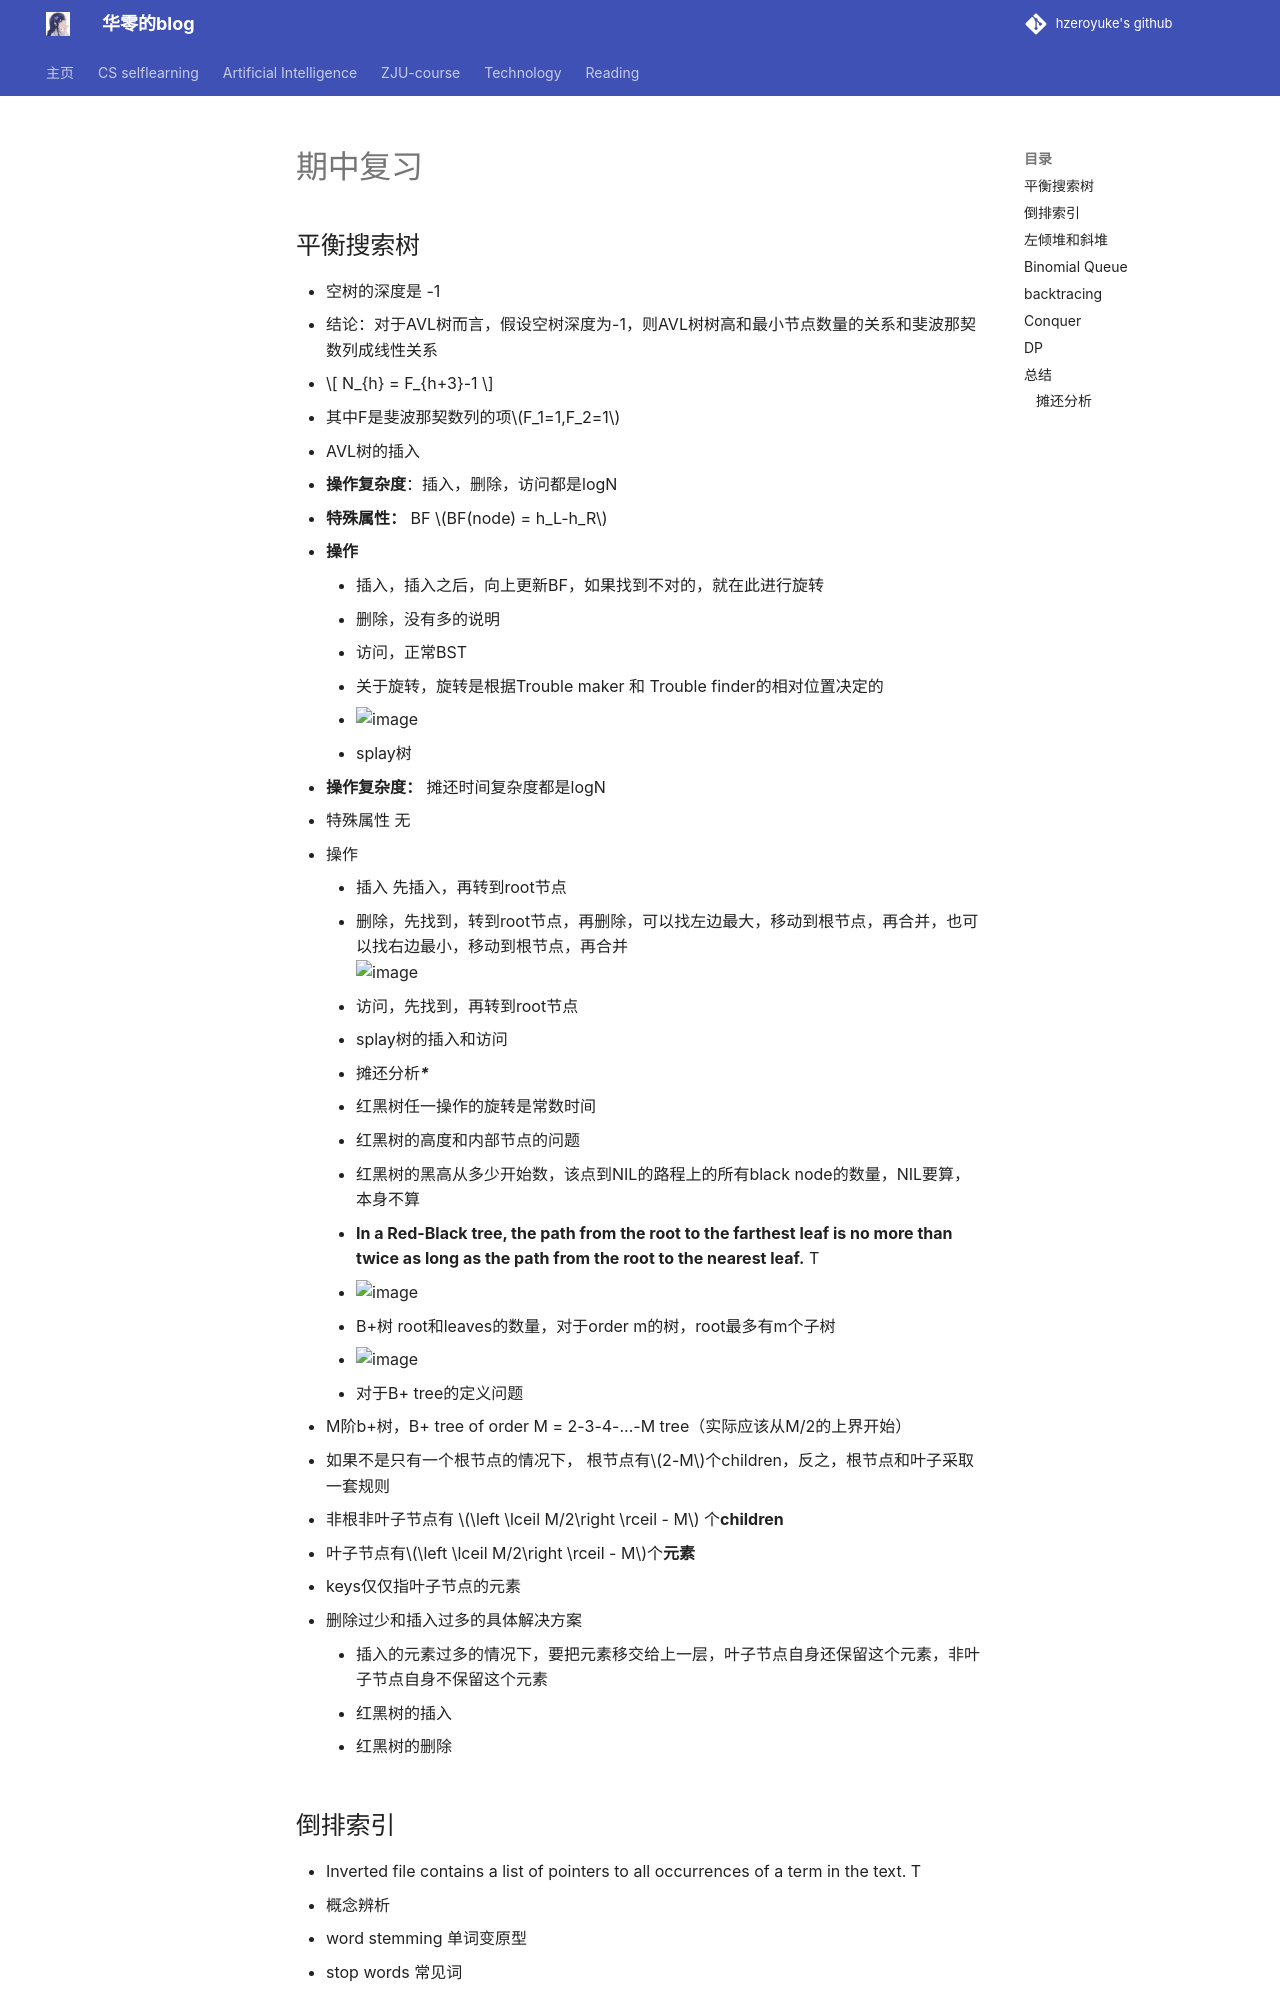

repository: hzeroyuke/my_blog · page: ZJU-course/ADS/ZJU-course/ADS/期中复习/index.html · generator: mkdocs

# 期中复习

## 平衡搜索树

* 空树的深度是 -1
* 结论：对于AVL树而言，假设空树深度为-1，则AVL树树高和最小节点数量的关系和斐波那契数列成线性关系
* $$
  N_{h} = F_{h+3}-1
  $$

* 其中F是斐波那契数列的项$F_1=1,F_2=1$
* AVL树的插入

  * **操作复杂度**：插入，删除，访问都是logN
  * **特殊属性：** BF $BF(node) = h_L-h_R$
  * **操作**

    * 插入，插入之后，向上更新BF，如果找到不对的，就在此进行旋转
    * 删除，没有多的说明
    * 访问，正常BST
  * 关于旋转，旋转是根据Trouble maker 和 Trouble finder的相对位置决定的
  * ![image](assets/image-20240422192916-r5fz2er.png)
* splay树

  * **操作复杂度：** 摊还时间复杂度都是logN
  * 特殊属性 无
  * 操作

    * 插入 先插入，再转到root节点
    * 删除，先找到，转到root节点，再删除，可以找左边最大，移动到根节点，再合并，也可以找右边最小，移动到根节点，再合并  
      ![image](assets/image-20240421151102-luqbygv.png)
    * 访问，先找到，再转到root节点
* splay树的插入和访问
* 摊还分析*******
* 红黑树任一操作的旋转是常数时间
* 红黑树的高度和内部节点的问题
* 红黑树的黑高从多少开始数，该点到NIL的路程上的所有black node的数量，NIL要算，本身不算
* **In a Red-Black tree, the path from the root to the farthest leaf is no more than twice as long as the path from the root to the nearest leaf.**    T
* ![image](assets/image-20240421141043-ty8k9ns.png)
* B+树 root和leaves的数量，对于order m的树，root最多有m个子树
* ![image](assets/image-20240417103307-rrfotx3.png)
* 对于B+ tree的定义问题

  * M阶b+树，B+ tree of order M = 2-3-4-...-M tree（实际应该从M/2的上界开始）
  * 如果不是只有一个根节点的情况下， 根节点有$2-M$个children，反之，根节点和叶子采取一套规则
  * 非根非叶子节点有 $\left \lceil M/2\right \rceil - M$ 个**children**
  * 叶子节点有$\left \lceil M/2\right \rceil - M$个**元素**
  * keys仅仅指叶子节点的元素
  * 删除过少和插入过多的具体解决方案

    * 插入的元素过多的情况下，要把元素移交给上一层，叶子节点自身还保留这个元素，非叶子节点自身不保留这个元素
* 红黑树的插入
* 红黑树的删除
